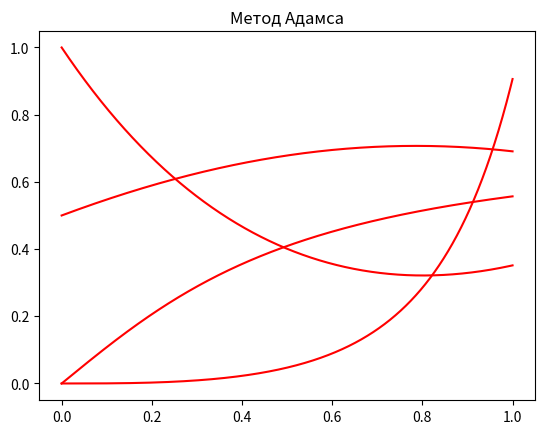

Source code (Python):
import numpy as np
import matplotlib.pyplot as plt

def main():
    epsilon = 1e-3

    #task
    m = 2.0; a = 1.1
    func = lambda x, y: (a * (1 - y**2)) / ((1 + m) * x**2 + y**2 + 1)
    vals = (0, 0)
    adams(func, [0, 1], vals, epsilon)

    # tests
    print("Test 1: y' = x^2 - 2y")
    func = lambda x, y: x**2 - 2*y
    vals = (0, 1)
    adams(func, [0, 1], vals, epsilon)
    
    print("Test 2: y' = 3x^2 + x^2 * exp(x^3)")
    func = lambda x, y: 3 * x**2 * y + x**2 * np.exp(x**3)
    vals = (0, 0)
    adams(func, [0, 1], vals, epsilon)
    
    print("Test 3: y' = cos(x) - y")
    func = lambda x, y: np.cos(x) - y
    vals = 0, 0.5
    adams(func, [0, 1], vals, epsilon)



def add_points(f, initial_value, h):
    points = [[initial_value[0]], [initial_value[1]]]
    points[0].append(points[0][0] + h)
    k = []
    k.append(h * f(points[0][0], points[1][0]))
    k.append(h * f(points[0][0] + h / 2, points[1][0] + k[0] / 2))
    k.append(h * f(points[0][0] + h / 2, points[1][0] + k[1] / 2))
    k.append(h * f(points[0][0] + h, points[1][0] + k[2]))
    points[1].append(points[1][0] + (1 / 6) * (k[0] + k[3] + 2 * (k[1] + k[2])))
    return points


def get_diff(f, h, y_old, x_old):
    size = len(y_old)

    dY = np.array([y_old[i] - (y_old[i] + h * f(x_old[i], y_old[i])) for i in range(1, size)])
    dY = abs(dY)
    return dY.max()


def adams(f, _range_, initial_value, accuracy):
    n = 2
    h = (_range_[1] - _range_[0]) / n
    points = add_points(f, initial_value, h)

    for i in range(int(n) - 1):
        points[0].append(points[0][i + 1] + h)
        points[1].append(points[1][i + 1] +
                         h * ((3 / 2) * f(points[0][i + 1],
                                          points[1][i + 1]) -
                              (1 / 2) * f(points[0][i], points[1][i])))
    diff = accuracy * 4

    while diff > accuracy:
        points_temp = points.copy()
        n *= 2
        h /= 2
        points = add_points(f, initial_value, h)
        for i in range(int(n) - 1):
            points[0].append(points[0][i + 1] + h)
            points[1].append(points[1][i + 1] +
                             h * ((3 / 2) * f(points[0][i + 1],
                                              points[1][i + 1]) -
                                  (1 / 2) * f(points[0][i], points[1][i])))
        diff = get_diff(f, h, points_temp[1], points_temp[0])


    print("Метод Адамса: ")
    print("Число отрезков:", n)
    print("Погрешность:", diff)
    plt.title("Метод Адамса")
    plt.plot(points[0], points[1], color='r')
    plt.show()

if __name__ == "__main__":
    main()
